Run: headless pygame with SDL's dummy video driver; simulated clock (each Clock.tick advances the game by its frame time, no real sleeping); random seed 0; keys injected as events and as key.get_pressed() state; no mouse input.
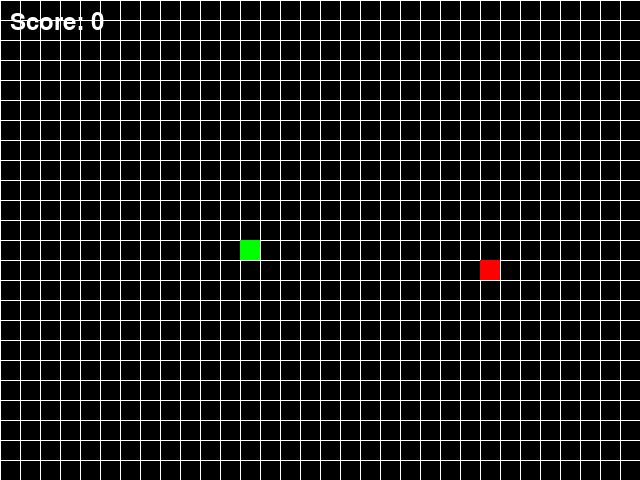
Frame 1 of 4 · flips 1–60 · no input
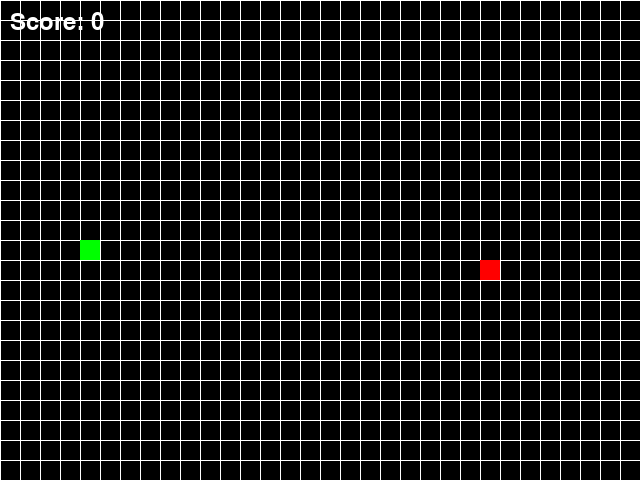
Frame 2 of 4 · flips 61–180 · tapped SPACE, RETURN · held RIGHT (→), D
Frame 3 of 4 · flips 181–300 · held DOWN (↓), S · screen unchanged from frame 2, image omitted
Frame 4 of 4 · flips 301–420 · held LEFT (←), A, UP (↑), W · screen unchanged from frame 3, image omitted

The pygame program that drew these frames:

"""Simple Snake game using pygame."""

import pygame
import random
import sys

# Константы
WIDTH, HEIGHT = 640, 480
GRID_SIZE = 20
GRID_WIDTH = WIDTH // GRID_SIZE
GRID_HEIGHT = HEIGHT // GRID_SIZE
FPS = 10

# Цвета (RGB)
WHITE = (255, 255, 255)
BLACK = (0, 0, 0)
RED = (255, 0, 0)
GREEN = (0, 255, 0)

# Направления
UP = (0, -1)
DOWN = (0, 1)
LEFT = (-1, 0)
RIGHT = (1, 0)


def draw_grid(surface: pygame.Surface) -> None:
    """Draw grid lines on the surface."""
    for x in range(0, WIDTH, GRID_SIZE):
        pygame.draw.line(surface, WHITE, (x, 0), (x, HEIGHT))
    for y in range(0, HEIGHT, GRID_SIZE):
        pygame.draw.line(surface, WHITE, (0, y), (WIDTH, y))


def main() -> None:
    """Main function of the game."""
    pygame.init()
    screen = pygame.display.set_mode((WIDTH, HEIGHT))
    pygame.display.set_caption("Snake")
    clock = pygame.time.Clock()

    # Начальная позиция змейки
    snake = [(GRID_WIDTH // 2, GRID_HEIGHT // 2)]
    direction = RIGHT

    # Еда
    food = (random.randint(0, GRID_WIDTH - 1), random.randint(0, GRID_HEIGHT - 1))

    score = 0

    while True:
        for event in pygame.event.get():
            if event.type == pygame.QUIT:
                pygame.quit()
                sys.exit()
            elif event.type == pygame.KEYDOWN:
                if event.key == pygame.K_UP and direction != DOWN:
                    direction = UP
                elif event.key == pygame.K_DOWN and direction != UP:
                    direction = DOWN
                elif event.key == pygame.K_LEFT and direction != RIGHT:
                    direction = LEFT
                elif event.key == pygame.K_RIGHT and direction != LEFT:
                    direction = RIGHT

        # Движение змейки
        head = snake[0]
        new_head = ((head[0] + direction[0]) % GRID_WIDTH,
                    (head[1] + direction[1]) % GRID_HEIGHT)
        snake.insert(0, new_head)

        # Проверка съедания еды
        if new_head == food:
            score += 1
            food = (random.randint(0, GRID_WIDTH - 1),
                    random.randint(0, GRID_HEIGHT - 1))
        else:
            snake.pop()

        # Проверка столкновения с собой
        if new_head in snake[1:]:
            pygame.quit()
            sys.exit()

        # Отрисовка
        screen.fill(BLACK)
        draw_grid(screen)

        # Змейка
        for segment in snake:
            pygame.draw.rect(
                screen,
                GREEN,
                (segment[0] * GRID_SIZE, segment[1] * GRID_SIZE, GRID_SIZE, GRID_SIZE),
            )

        # Еда
        pygame.draw.rect(
            screen,
            RED,
            (food[0] * GRID_SIZE, food[1] * GRID_SIZE, GRID_SIZE, GRID_SIZE),
        )

        # Счёт
        font = pygame.font.SysFont(None, 35)
        text = font.render(f"Score: {score}", True, WHITE)
        screen.blit(text, (10, 10))

        pygame.display.flip()
        clock.tick(FPS)


if __name__ == "__main__":
    main()
